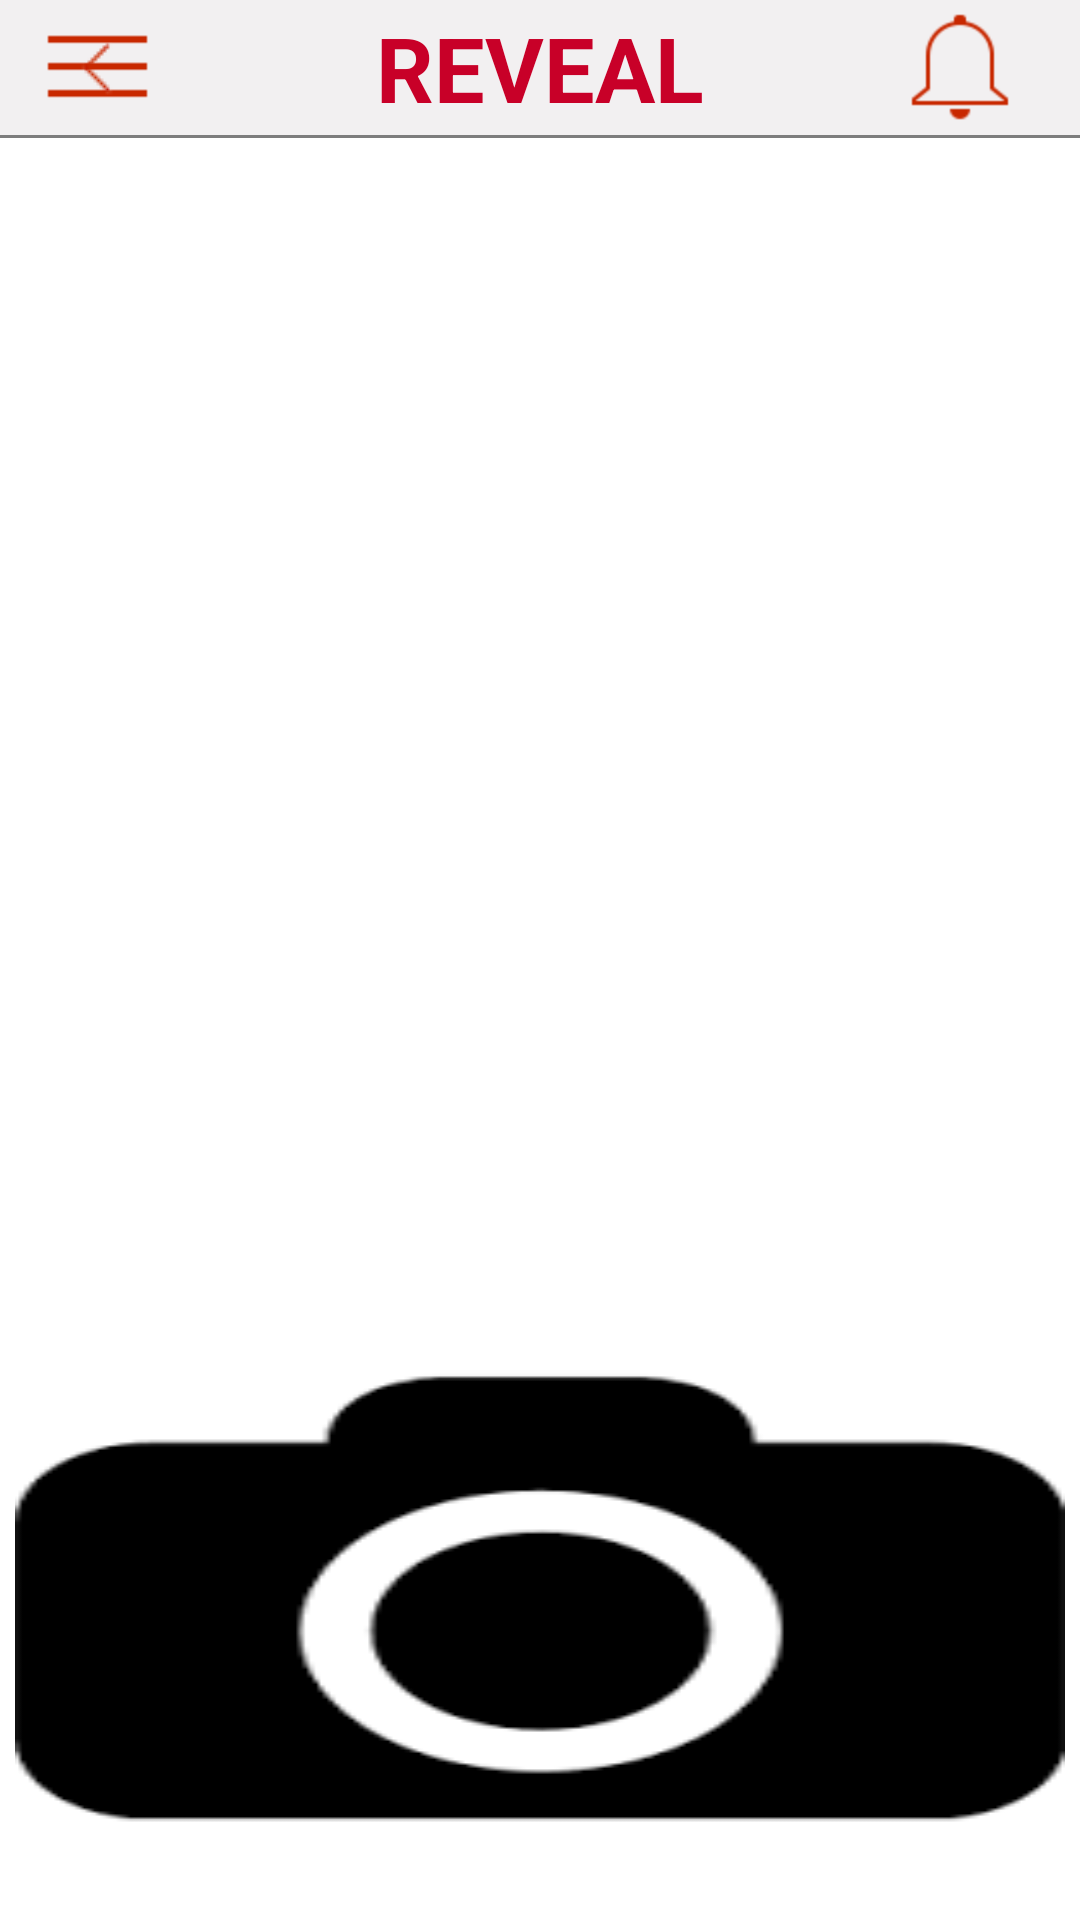

Reconstruct the res/layout file that produces this screen, plus the resources it refers to.
<!-- AndroidManifest.xml: application theme android:Theme.Black.NoTitleBar -->
<!-- res/layout/mul_gallery.xml -->
<?xml version="1.0" encoding="utf-8"?>
<LinearLayout xmlns:android="http://schemas.android.com/apk/res/android"
    xmlns:tools="http://schemas.android.com/tools"
    android:layout_width="fill_parent"
    android:layout_height="fill_parent"
    android:background="#ffffff"
    android:orientation="vertical" >

    <include
        android:layout_width="fill_parent"
        android:layout_height="wrap_content"
        layout="@layout/header3" />

    <FrameLayout
        android:layout_width="fill_parent"
        android:layout_height="0dp"
        android:layout_weight="1" >

        <GridView
            android:id="@+id/gridGallery"
            android:layout_width="fill_parent"
            android:layout_height="wrap_content"
            android:layout_gravity="top"
            android:layout_marginBottom="-10dp"
            android:layout_marginLeft="-10dp"
            android:layout_marginRight="-10dp"
            android:layout_marginTop="-10dp"
            android:horizontalSpacing="-15dp"
            android:numColumns="3"
            android:padding="0dp"
            android:verticalSpacing="-15dp"
            tools:listitem="@layout/mul_gallery_item" >
        </GridView>

        <ImageView
            android:id="@+id/imgNoMedia"
            android:layout_width="wrap_content"
            android:layout_height="wrap_content"
            android:layout_gravity="center"
            android:contentDescription="@string/app_name"
             />
    </FrameLayout>

    <LinearLayout
        android:id="@+id/llBottomContainer"
        android:layout_width="fill_parent"
        android:layout_height="wrap_content"
        android:orientation="horizontal"
        android:padding="5dp" >

        <Button
            android:id="@+id/btnGalleryOk"
            style="@style/btn"
            android:layout_width="0dp"
            android:layout_height="wrap_content"
            android:layout_weight="1"
            android:background="@drawable/black_camera"
            />
    </LinearLayout>

</LinearLayout>
<!-- res/layout/header3.xml (included above) -->
<?xml version="1.0" encoding="UTF-8"?>
<RelativeLayout xmlns:android="http://schemas.android.com/apk/res/android"
android:id="@+id/lay_fragment"
android:layout_width="fill_parent"
android:layout_height="wrap_content"
android:orientation="vertical"
android:background="@color/white_darker"
    >
<RelativeLayout
    android:id="@+id/lay_headerbar"
    android:layout_width="match_parent"
    android:layout_height="wrap_content"
    android:layout_centerHorizontal="true"
    >
    <RelativeLayout
        android:id="@+id/lay_left"
        android:layout_width="45dip"
        android:layout_height="45dip"
        android:layout_centerVertical="true"
        android:clickable="true"
        android:background="@color/white_darker"
        android:layout_marginLeft="10dp"
        >
        <ImageView
            android:id="@+id/img_left_three"
            android:layout_width="wrap_content"
            android:layout_height="wrap_content"
            android:clickable="false"
            android:layout_centerInParent="true"
            android:background="@drawable/three"
            />
        <ImageView
            android:id="@+id/img_back_arrow"
            android:layout_width="wrap_content"
            android:layout_height="wrap_content"
            android:clickable="true"
            android:layout_centerInParent="true"
            android:src ="@drawable/icon_back"/>

    </RelativeLayout>
    <TextView
        android:id="@+id/txt_app_title"
        android:layout_width="wrap_content"
        android:layout_height="wrap_content"
        android:text = "REVEAL"
        android:textSize="30dp"
        android:textStyle="bold"
        android:textColor="@color/red"
        android:layout_centerInParent="true"/>

    <RelativeLayout
        android:id="@+id/lay_right"
        android:layout_width="wrap_content"
        android:layout_height="wrap_content"
        android:layout_centerVertical="true"
        android:layout_alignParentRight="true"
        android:clickable="true"
        android:visibility="visible"
        android:layout_marginRight="10dp"
        >
        <ImageView
            android:id="@+id/img_right_bell"
            android:src ="@drawable/bell"
            android:layout_width="40dp"
            android:layout_height="40dp"
            android:layout_marginRight="10dp"
            android:layout_alignParentTop="true" />
        <Button
            android:id="@+id/btn_notification"
            android:layout_width="25dp"
            android:layout_height="25dp"
            android:textColor="#ffffff"
            android:background="@drawable/circle_noti"
            android:layout_alignParentTop="true"
            android:layout_marginLeft="20dp"
            android:text="1"
            android:visibility="invisible"
            />


    </RelativeLayout>

</RelativeLayout>
<TextView
    android:layout_width="match_parent"
    android:layout_height="1dp"
    android:background="@color/dark_gray"
    android:layout_below="@+id/lay_headerbar"/>
</RelativeLayout>
<!-- res/layout/mul_gallery_item.xml (included above) -->
<LinearLayout xmlns:android="http://schemas.android.com/apk/res/android"
    xmlns:tools="http://schemas.android.com/tools"
    android:layout_width="fill_parent"
    android:layout_height="wrap_content"
    android:background="#ffffff"
    android:gravity="center"
    android:padding="10dp" >

    <FrameLayout
        android:layout_width="wrap_content"
        android:layout_height="wrap_content" >

        <FrameLayout
            android:id="@+id/frmQueue"
            android:layout_width="wrap_content"
            android:layout_height="wrap_content" >

            <ImageView
                android:id="@+id/imgQueue"
                android:layout_width="@dimen/photo_width"
                android:layout_height="@dimen/photo_height"
                android:contentDescription="@string/app_name"
                android:scaleType="centerCrop"
                />
        </FrameLayout>

        <ImageView
            android:id="@+id/imgQueueMultiSelected"
            android:layout_width="wrap_content"
            android:layout_height="wrap_content"
            android:layout_gravity="right"
            android:layout_marginRight="2dp"
            android:layout_marginTop="2dp"
            android:background="@drawable/male_white"
            android:contentDescription="@string/app_name"
            android:gravity="center"
            android:scaleType="center"
            android:visibility="gone" />
    </FrameLayout>
</LinearLayout>
<!-- resources referenced by this layout -->
<resources>
  <color name="dark_gray">#ff7d7d7d</color>
  <color name="red">#C80028</color>
  <color name="white_darker">#f2f0f1</color>
  <dimen name="photo_height">100dp</dimen>
  <dimen name="photo_width">100dp</dimen>
  <!-- drawable bell: png bitmap (drawable, 1679 bytes) -->
  <!-- drawable black_camera: png bitmap (drawable, 2334 bytes) -->
  <!-- drawable circle_noti (drawable) -->
  <?xml version="1.0" encoding="utf-8"?>
  <selector xmlns:android="http://schemas.android.com/apk/res/android">
      <item android:state_pressed="false">
          <shape android:shape="oval">
              <solid android:color="#c80028"/>
              <gradient android:angle="-90" android:startColor="#c80028" android:endColor="#c80028" />
          </shape>
      </item>
      <item android:state_pressed="true">
          <shape android:shape="oval">
              <solid android:color="#c80028"/>
              <gradient android:angle="-90" android:startColor="#c80028" android:endColor="#c80028" />
          </shape>
      </item>
  </selector>
  <!-- drawable icon_back: png bitmap (drawable, 1248 bytes) -->
  <!-- drawable male_white (drawable) -->
  <shape android:shape="rectangle"
      xmlns:android="http://schemas.android.com/apk/res/android">
      <solid android:color="#ffffff" />
      <corners android:radius="5dip" />
      <stroke
          android:color="#ffffff" />
  </shape>
  <!-- drawable three: png bitmap (drawable, 1099 bytes) -->
  <string name="app_name">reveal</string>
  <style name="btn">
          <item name="android:textColor">#ffffff</item>
          <item name="android:textSize">18sp</item>
      </style>
</resources>
